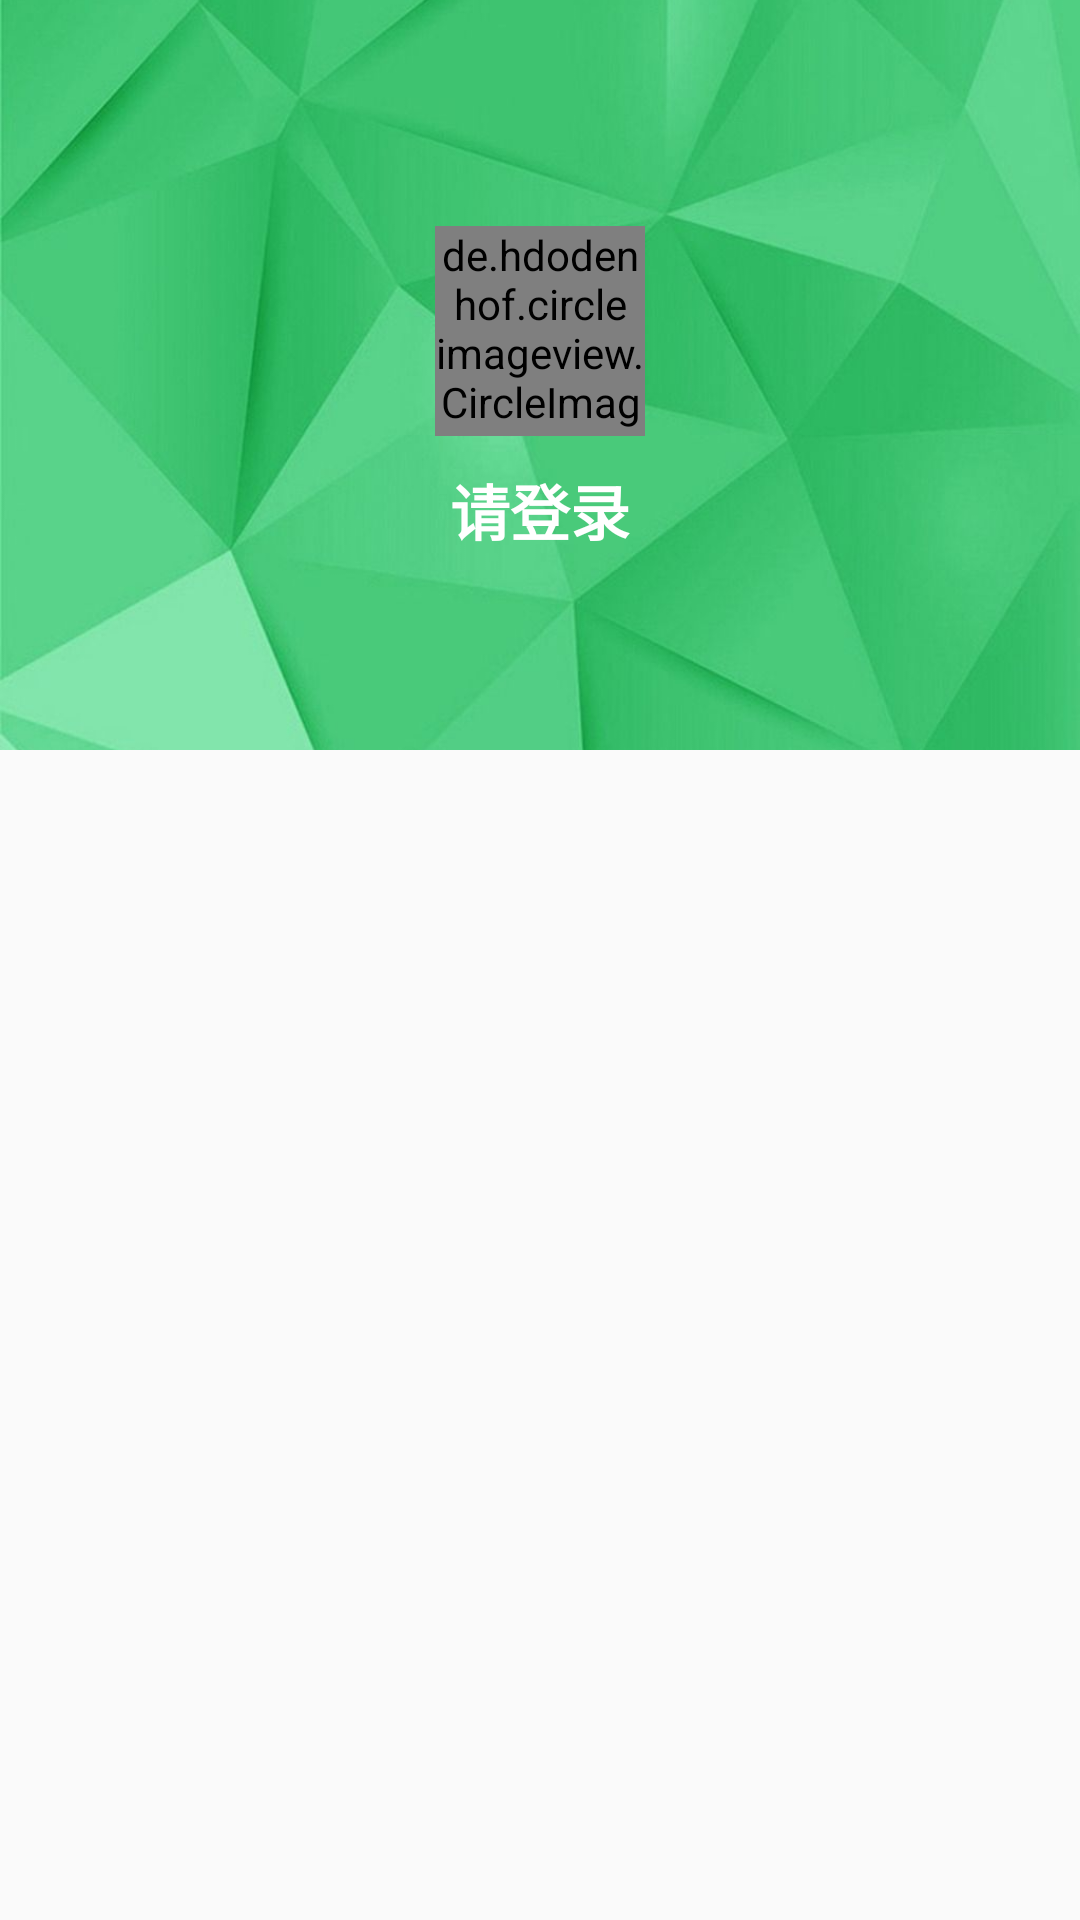

Produce the Android XML layout that renders to this screen, including the resource entries it uses.
<!-- AndroidManifest.xml: application theme AppTheme -->
<!-- res/layout/frame_mine.xml -->
<?xml version="1.0" encoding="utf-8"?>
<android.support.design.widget.CoordinatorLayout
    xmlns:android="http://schemas.android.com/apk/res/android"
    xmlns:app="http://schemas.android.com/apk/res-auto"
    android:layout_width="match_parent"
    android:layout_height="match_parent"
    android:orientation="vertical">


    <android.support.design.widget.AppBarLayout
        android:id="@+id/mine_appBar"
        android:layout_width="match_parent"
        android:layout_height="250dp">

        <android.support.design.widget.CollapsingToolbarLayout
            android:id="@+id/mine_collapsing_toolbar"
            android:layout_width="match_parent"
            android:layout_height="match_parent"
            app:contentScrim="@color/colorPrimary"
            app:layout_scrollFlags="scroll|exitUntilCollapsed">

            <ImageView
                android:id="@+id/mine_appBar_bk"
                android:layout_width="match_parent"
                android:layout_height="match_parent"
                android:scaleType="centerCrop"
                android:src="@drawable/mine_header_bk"
                app:layout_collapseMode="parallax"/>

            <LinearLayout
                android:id="@+id/mine_user"
                android:layout_width="wrap_content"
                android:layout_height="wrap_content"
                android:layout_gravity="center"
                android:gravity="center"
                android:orientation="vertical">

                <de.hdodenhof.circleimageview.CircleImageView
                    android:id="@+id/mine_user_icon"
                    android:layout_width="70dp"
                    android:layout_height="70dp"
                    android:layout_margin="10dp"
                    android:src="@drawable/user_ico_default"
                    app:civ_border_color="@color/colorPrimary"
                    app:civ_border_width="2dp"/>

                <TextView
                    android:id="@+id/mine_user_neme"
                    android:layout_width="wrap_content"
                    android:layout_height="wrap_content"
                    android:text="@string/login"
                    android:textColor="@color/colorPrimary"
                    android:textSize="20sp"
                    android:textStyle="bold"/>
            </LinearLayout>

            <android.support.v7.widget.Toolbar
                android:id="@+id/mine_toolbar"
                android:layout_width="match_parent"
                android:layout_height="?attr/actionBarSize"
                app:layout_collapseMode="pin"/>
        </android.support.design.widget.CollapsingToolbarLayout>
    </android.support.design.widget.AppBarLayout>

    <android.support.v4.widget.NestedScrollView
        android:layout_width="match_parent"
        android:layout_height="match_parent"
        android:fillViewport="true"
        app:layout_behavior="@string/appbar_scrolling_view_behavior">
        <LinearLayout
            android:layout_width="match_parent"
            android:layout_height="match_parent"
            android:orientation="vertical">
            <android.support.design.widget.TabLayout
                android:id="@+id/mTabLayout"
                android:layout_width="match_parent"
                android:layout_height="wrap_content">

            </android.support.design.widget.TabLayout>

            <android.support.v4.view.ViewPager
                android:id="@+id/mViewPager1"
                android:layout_width="match_parent"
                android:layout_height="match_parent"
                android:layout_weight="1">

            </android.support.v4.view.ViewPager>
        </LinearLayout>

    </android.support.v4.widget.NestedScrollView>

</android.support.design.widget.CoordinatorLayout>
<!-- resources referenced by this layout -->
<resources>
  <color name="colorPrimary">#ffffff</color>
  <!-- drawable mine_header_bk (drawable) -->
  <?xml version="1.0" encoding="utf-8"?>
  <bitmap
      xmlns:android="http://schemas.android.com/apk/res/android"
      android:gravity="center"
      android:dither="true"
      android:src="@drawable/mine_header_background"
      android:tileMode="disabled"/>
  
  
  <string name="login">请登录</string>
  <style name="AppTheme" parent="Theme.AppCompat.Light.NoActionBar">
          
          <item name="colorPrimary">@color/colorPrimary</item>
          <item name="colorPrimaryDark">@color/colorPrimaryDark</item>
          <item name="colorAccent">@color/colorAccent</item>
      </style>
  <!-- drawable mine_header_background: jpg bitmap (drawable, 41388 bytes) -->
  <color name="colorPrimaryDark">#41bd56</color>
  <color name="colorAccent">#41bd56</color>
</resources>
